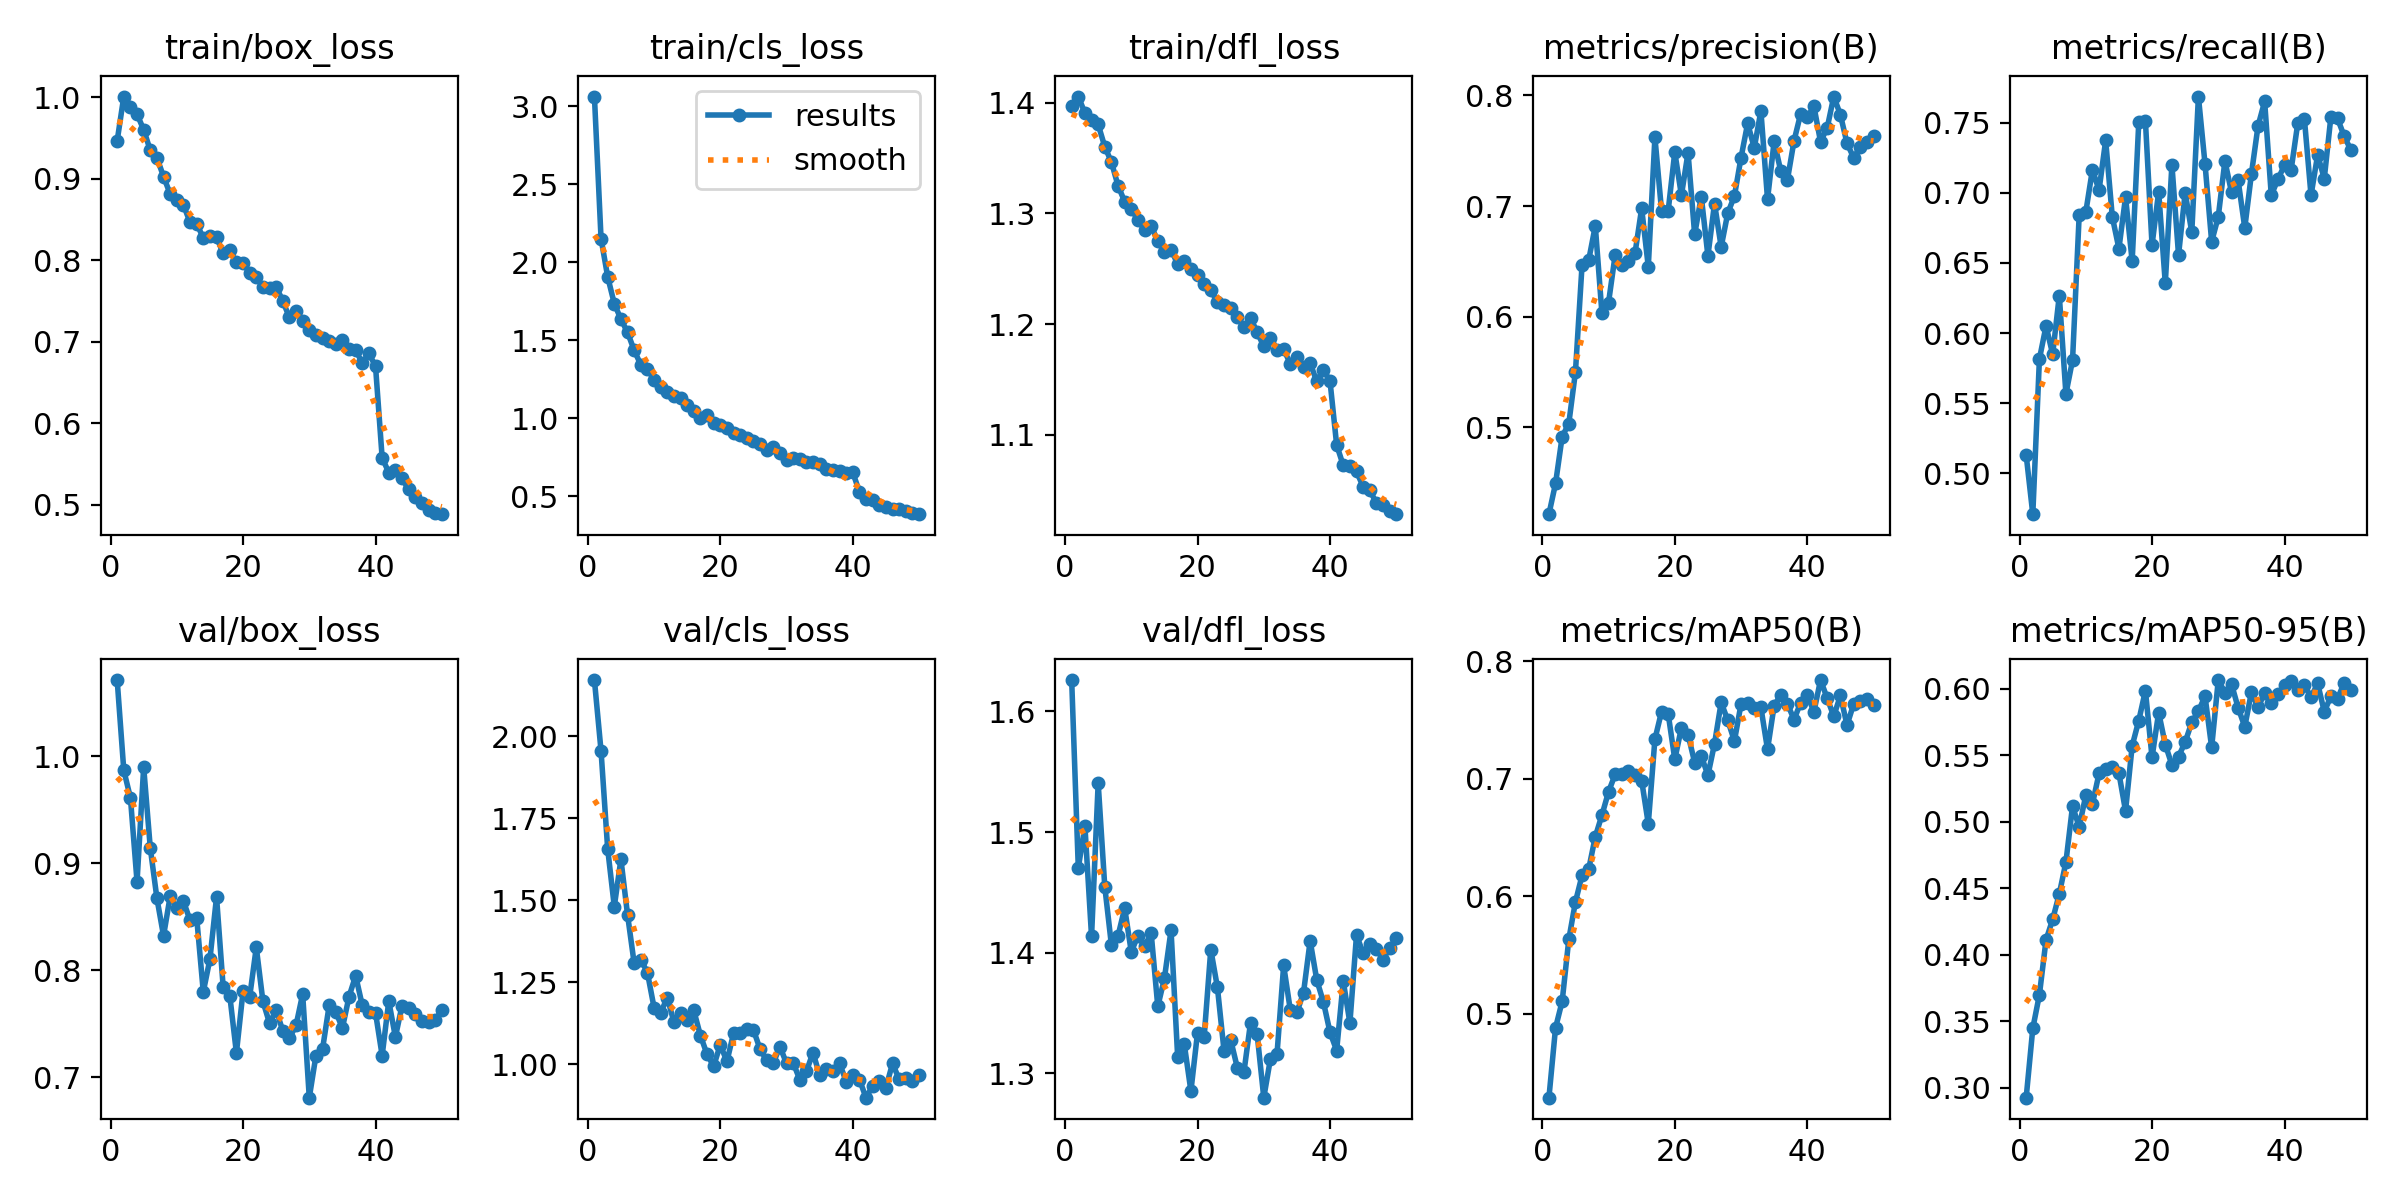

The data file committed next to this chart (first rows):
epoch, time, train/box_loss, train/cls_loss, train/dfl_loss, metrics/precision(B), metrics/recall(B), metrics/mAP50(B), metrics/mAP50-95(B), val/box_loss, val/cls_loss, val/dfl_loss, lr/pg0, lr/pg1, lr/pg2
1, 81.9, 0.9467, 3.061, 1.397, 0.4217, 0.5131, 0.4284, 0.2924, 1.071, 2.172, 1.626, 0.0002556, 0.0002556, 0.0002556
2, 154.3, 1.001, 2.15, 1.405, 0.4495, 0.4709, 0.4879, 0.3445, 0.9866, 1.956, 1.47, 0.0005018, 0.0005018, 0.0005018
3, 228.8, 0.9887, 1.906, 1.391, 0.4918, 0.5816, 0.5105, 0.3698, 0.961, 1.657, 1.505, 0.0007378, 0.0007378, 0.0007378
4, 301.4, 0.9794, 1.733, 1.384, 0.5035, 0.6051, 0.5632, 0.411, 0.8825, 1.481, 1.413, 0.0007233, 0.0007233, 0.0007233
5, 372.7, 0.9603, 1.634, 1.38, 0.5499, 0.5849, 0.5951, 0.4264, 0.9897, 1.625, 1.541, 0.0007081, 0.0007081, 0.0007081
6, 449.4, 0.9349, 1.55, 1.36, 0.6465, 0.6268, 0.6177, 0.4456, 0.9139, 1.456, 1.455, 0.0006929, 0.0006929, 0.0006929
7, 525.6, 0.9258, 1.434, 1.346, 0.651, 0.5567, 0.623, 0.4695, 0.867, 1.307, 1.406, 0.0006776, 0.0006776, 0.0006776
8, 602.6, 0.9029, 1.342, 1.325, 0.6821, 0.5807, 0.6507, 0.5116, 0.832, 1.319, 1.414, 0.0006624, 0.0006624, 0.0006624
9, 676.2, 0.8814, 1.317, 1.311, 0.6034, 0.6839, 0.6691, 0.4959, 0.8689, 1.279, 1.437, 0.0006472, 0.0006472, 0.0006472
10, 754.8, 0.8736, 1.243, 1.304, 0.6129, 0.6863, 0.6889, 0.5197, 0.8583, 1.173, 1.401, 0.000632, 0.000632, 0.000632
11, 835.1, 0.8682, 1.201, 1.294, 0.6559, 0.7165, 0.7038, 0.5132, 0.8645, 1.156, 1.414, 0.0006167, 0.0006167, 0.0006167
12, 912.7, 0.8468, 1.166, 1.285, 0.6469, 0.7019, 0.7044, 0.5362, 0.8465, 1.203, 1.405, 0.0006015, 0.0006015, 0.0006015
13, 986.3, 0.8452, 1.142, 1.289, 0.6503, 0.7374, 0.7067, 0.5398, 0.849, 1.128, 1.416, 0.0005863, 0.0005863, 0.0005863
14, 1047, 0.8274, 1.127, 1.275, 0.6576, 0.683, 0.7036, 0.541, 0.7796, 1.155, 1.355, 0.0005711, 0.0005711, 0.0005711
15, 1099, 0.8296, 1.082, 1.265, 0.698, 0.6603, 0.6985, 0.5364, 0.8101, 1.136, 1.379, 0.0005558, 0.0005558, 0.0005558
16, 1154, 0.8287, 1.047, 1.267, 0.6452, 0.6969, 0.6617, 0.508, 0.8683, 1.164, 1.419, 0.0005406, 0.0005406, 0.0005406
17, 1209, 0.8085, 1.001, 1.254, 0.7621, 0.6513, 0.7338, 0.5569, 0.7841, 1.087, 1.314, 0.0005254, 0.0005254, 0.0005254
18, 1262, 0.8124, 1.022, 1.257, 0.6958, 0.7507, 0.7572, 0.5759, 0.776, 1.03, 1.324, 0.0005102, 0.0005102, 0.0005102
19, 1320, 0.7979, 0.9715, 1.25, 0.6956, 0.7513, 0.7554, 0.5985, 0.7225, 0.9937, 1.285, 0.0004949, 0.0004949, 0.0004949
20, 1379, 0.7962, 0.9527, 1.244, 0.7488, 0.6628, 0.7166, 0.5482, 0.7801, 1.059, 1.334, 0.0004797, 0.0004797, 0.0004797
21, 1431, 0.7849, 0.9353, 1.236, 0.7097, 0.7008, 0.7434, 0.582, 0.7749, 1.008, 1.33, 0.0004645, 0.0004645, 0.0004645
22, 1487, 0.7796, 0.9013, 1.23, 0.7483, 0.6354, 0.7377, 0.5579, 0.8212, 1.094, 1.403, 0.0004492, 0.0004492, 0.0004492
23, 1542, 0.7674, 0.8916, 1.22, 0.6744, 0.7201, 0.7139, 0.5426, 0.7708, 1.094, 1.371, 0.000434, 0.000434, 0.000434
24, 1596, 0.7656, 0.874, 1.217, 0.7086, 0.6556, 0.7196, 0.5488, 0.7503, 1.107, 1.319, 0.0004188, 0.0004188, 0.0004188
25, 1651, 0.7676, 0.8508, 1.214, 0.6551, 0.7001, 0.703, 0.5597, 0.7624, 1.105, 1.328, 0.0004036, 0.0004036, 0.0004036
26, 1709, 0.7502, 0.8319, 1.206, 0.7023, 0.6719, 0.7299, 0.5746, 0.7432, 1.046, 1.305, 0.0003883, 0.0003883, 0.0003883
27, 1760, 0.7299, 0.7933, 1.197, 0.6631, 0.7687, 0.7651, 0.583, 0.7363, 1.012, 1.301, 0.0003731, 0.0003731, 0.0003731
28, 1815, 0.7375, 0.8169, 1.206, 0.6937, 0.7205, 0.7498, 0.5942, 0.7483, 1.003, 1.342, 0.0003579, 0.0003579, 0.0003579
29, 1867, 0.7252, 0.7766, 1.193, 0.709, 0.6652, 0.7322, 0.5557, 0.7775, 1.053, 1.332, 0.0003427, 0.0003427, 0.0003427
30, 1923, 0.7143, 0.7288, 1.18, 0.7438, 0.683, 0.7637, 0.6064, 0.6807, 1.002, 1.28, 0.0003274, 0.0003274, 0.0003274
31, 1976, 0.7085, 0.7438, 1.188, 0.7747, 0.7227, 0.7646, 0.597, 0.7198, 1.005, 1.312, 0.0003122, 0.0003122, 0.0003122
32, 2033, 0.705, 0.7398, 1.177, 0.7526, 0.7005, 0.7602, 0.6033, 0.726, 0.9524, 1.316, 0.000297, 0.000297, 0.000297
33, 2085, 0.701, 0.7152, 1.177, 0.786, 0.7088, 0.7609, 0.5855, 0.7669, 0.978, 1.389, 0.0002818, 0.0002818, 0.0002818
34, 2137, 0.6974, 0.7169, 1.164, 0.7062, 0.675, 0.7251, 0.5713, 0.7609, 1.035, 1.353, 0.0002665, 0.0002665, 0.0002665
35, 2192, 0.7021, 0.7083, 1.17, 0.7585, 0.7134, 0.7624, 0.5972, 0.7457, 0.9658, 1.35, 0.0002513, 0.0002513, 0.0002513
36, 2244, 0.6913, 0.6722, 1.162, 0.7316, 0.7477, 0.7716, 0.586, 0.7752, 0.9841, 1.367, 0.0002361, 0.0002361, 0.0002361
37, 2299, 0.6898, 0.666, 1.165, 0.7236, 0.7652, 0.764, 0.5965, 0.7946, 0.9794, 1.41, 0.0002209, 0.0002209, 0.0002209
38, 2352, 0.6743, 0.6624, 1.148, 0.7589, 0.6983, 0.7505, 0.5889, 0.767, 1.003, 1.377, 0.0002056, 0.0002056, 0.0002056
39, 2406, 0.6858, 0.6469, 1.159, 0.7834, 0.7097, 0.7648, 0.5958, 0.7611, 0.9467, 1.359, 0.0001904, 0.0001904, 0.0001904
40, 2458, 0.6702, 0.6524, 1.148, 0.7801, 0.7197, 0.7715, 0.6027, 0.76, 0.9682, 1.334, 0.0001752, 0.0001752, 0.0001752
41, 2523, 0.5578, 0.5268, 1.091, 0.7902, 0.7166, 0.757, 0.6058, 0.72, 0.953, 1.319, 0.00016, 0.00016, 0.00016
42, 2578, 0.5397, 0.4793, 1.072, 0.7582, 0.7497, 0.7841, 0.5993, 0.7709, 0.8976, 1.376, 0.0001447, 0.0001447, 0.0001447
43, 2632, 0.5431, 0.4749, 1.072, 0.7704, 0.7527, 0.7688, 0.6024, 0.7374, 0.9331, 1.342, 0.0001295, 0.0001295, 0.0001295
44, 2686, 0.5326, 0.4459, 1.067, 0.7989, 0.6983, 0.7533, 0.5934, 0.7667, 0.9496, 1.415, 0.0001143, 0.0001143, 0.0001143
45, 2737, 0.5189, 0.4316, 1.053, 0.7825, 0.7271, 0.771, 0.6039, 0.7642, 0.9281, 1.399, 9.90472e-05, 9.90472e-05, 9.90472e-05
46, 2791, 0.5095, 0.4169, 1.05, 0.7567, 0.7102, 0.7458, 0.5826, 0.7587, 1.002, 1.407, 8.3821e-05, 8.3821e-05, 8.3821e-05
47, 2843, 0.5029, 0.4168, 1.039, 0.7438, 0.7543, 0.7637, 0.5941, 0.7528, 0.9539, 1.403, 6.85948e-05, 6.85948e-05, 6.85948e-05
48, 2899, 0.4937, 0.4025, 1.037, 0.7533, 0.7531, 0.7662, 0.5924, 0.7513, 0.9563, 1.394, 5.33686e-05, 5.33686e-05, 5.33686e-05
49, 2950, 0.4902, 0.3938, 1.031, 0.7575, 0.7405, 0.7677, 0.6042, 0.7531, 0.9495, 1.404, 3.81424e-05, 3.81424e-05, 3.81424e-05
50, 3002, 0.4886, 0.3839, 1.028, 0.7629, 0.7307, 0.763, 0.5988, 0.7627, 0.9659, 1.412, 2.29162e-05, 2.29162e-05, 2.29162e-05
